pico-8 play session: hold ← + tap ❎

[t = 1 s] hold ← ~1s, tap ❎ ~2×
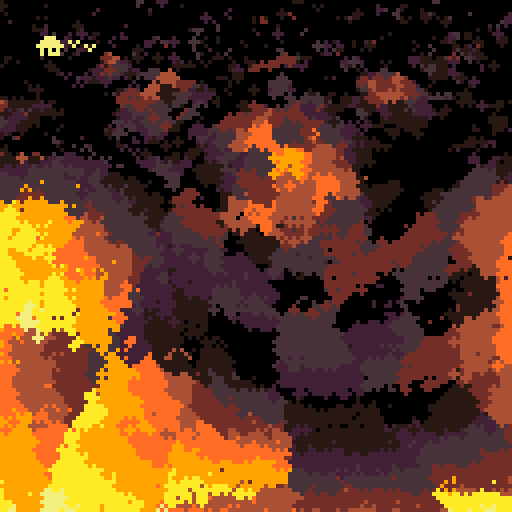
[t = 2 s] hold ← ~2s, tap ❎ ~4×
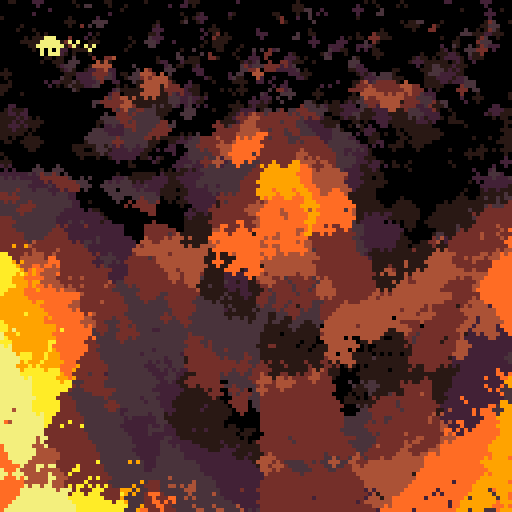
[t = 4 s] hold ← ~4s, tap ❎ ~7×
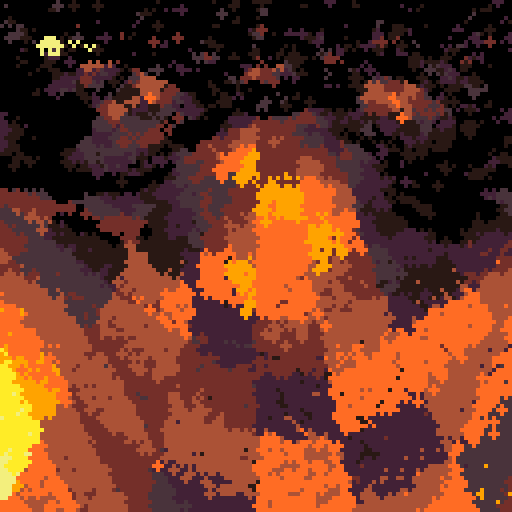
[t = 8 s] hold ← ~8s, tap ❎ ~14×
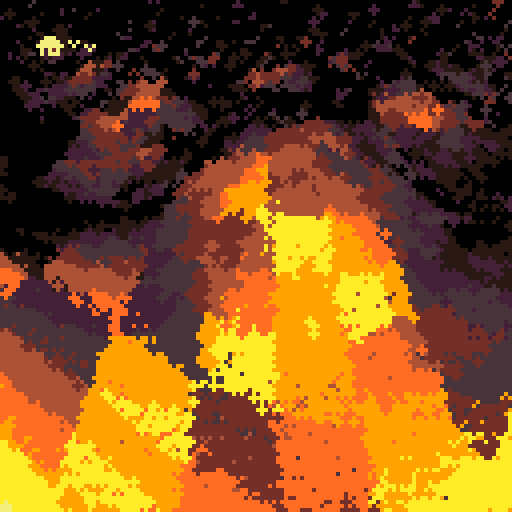

pico-8 cartridge
version 29
__lua__
--[[
  put this check_time function at the start of the cart
  make sure to call check_time() somehwere in the cart.
  in most tweetcarts, the bast place to do this is direclty before "flip()"
--]]
function check_time() 
  --id is stored in the parameters field
  my_id = stat(6)

  --the breadcrumb field is the name of the start cart + "," + the number of seconds we should play
  my_info = stat(100)
  --if we don't have it, stop checking
  if my_info == nil then
    return
  end

  breadcumb_parts = split(my_info, ",", true)
  start_cart_name = breadcumb_parts[1]
  max_time = breadcumb_parts[2]

  --check if we hit the max time
  if time() > max_time or btnp(1) then
    load(start_cart_name,"",my_id)
  end
end
--end of check_time

for i=1,9 do pal(i,({-16,-14,-11,-12,4,-7,9,10,-9})[i],1)end::_::s=t()r=sin(s/13)for i=0,2688 do
local x,y=rnd(128)y=x%1*200
local v,u=256/y+s,r+2/y*(64-x)circfill(x,y+y/3*sin(u/5)*sin(v/9),1,mid(0,9,y/12-flr(bxor(u,v)*2)%5+4*cos(v/9)*sin(u/5)))end
?"⌂ˇ",9,9,9
check_time()
flip()goto _
__gfx__
00000000000000000000000000000000000000000000000000000000000000000000000000000000000000000000000000000000000000000000000000000000
00000000000000000000000000000000000000000000000000000000000000000000000000000000000000000000000000000000000000000000000000000000
00700700000000000000000000000000000000000000000000000000000000000000000000000000000000000000000000000000000000000000000000000000
00077000000000000000000000000000000000000000000000000000000000000000000000000000000000000000000000000000000000000000000000000000
00077000000000000000000000000000000000000000000000000000000000000000000000000000000000000000000000000000000000000000000000000000
00700700000000000000000000000000000000000000000000000000000000000000000000000000000000000000000000000000000000000000000000000000
